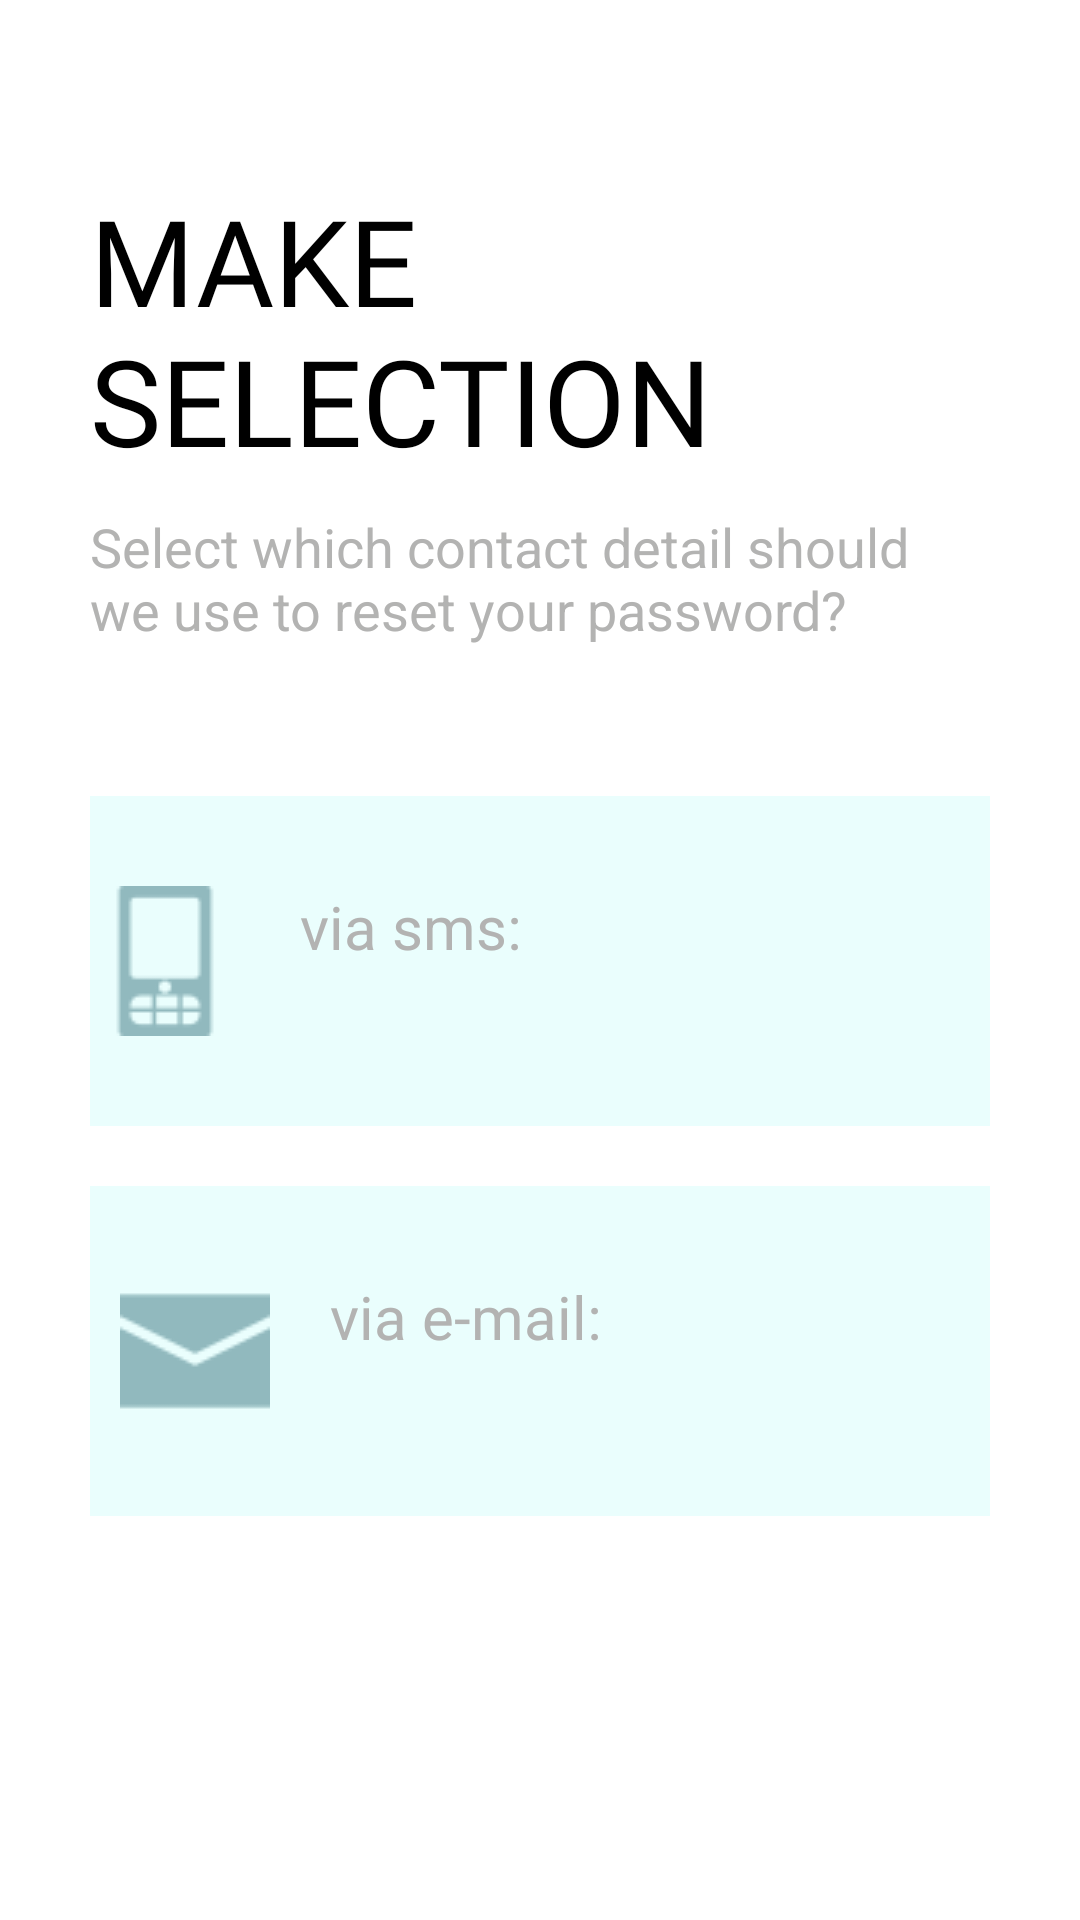

Layout XML and referenced resources for this Android screen:
<!-- AndroidManifest.xml: application theme Theme.DogCare -->
<!-- res/layout/activity_make_selection.xml -->
<?xml version="1.0" encoding="utf-8"?>
<ScrollView xmlns:android="http://schemas.android.com/apk/res/android"
    xmlns:app="http://schemas.android.com/apk/res-auto"
    xmlns:tools="http://schemas.android.com/tools"
    android:layout_width="match_parent"
    android:layout_height="match_parent"
    tools:context=".ForgetPassword"
    android:background="@color/white"
    android:padding="30dp">

    <LinearLayout
        android:layout_width="match_parent"
        android:layout_height="wrap_content"
        android:orientation="vertical">
        <TextView
            android:layout_width="wrap_content"
            android:layout_height="wrap_content"
            android:text="@string/selection"
            android:textColor="@color/black"
            android:textSize="40sp"
            android:textAllCaps="true"
            android:fontFamily="@font/bungee"
            android:layout_marginTop="30dp">

        </TextView>
        <TextView
            android:layout_width="wrap_content"
            android:layout_height="wrap_content"
            android:text="@string/make_selection"
            android:textColor="@color/grey"
            android:textSize="18sp"
            android:layout_marginTop="10dp">
        </TextView>
        <RelativeLayout
            android:id="@+id/relativeLayoutPhone"
            android:layout_width="match_parent"
            android:layout_height="match_parent"
            android:layout_marginTop="50dp"
            android:background="@color/light_green"
            android:paddingVertical="30dp">
            
            <ImageView
                android:id="@+id/mobileIcon"
                android:layout_width="wrap_content"
                android:layout_height="wrap_content"
                android:src="@drawable/mobilephone"
                android:layout_centerVertical="true"
                android:layout_marginRight="20dp">

            </ImageView>

            <TextView
                android:id="@+id/mobileTitle"
                android:layout_width="wrap_content"
                android:layout_height="wrap_content"
                android:text="@string/via_sms"
                android:textColor="@color/grey"
                android:textSize="20sp"
                android:layout_toRightOf="@+id/mobileIcon">
            </TextView>
            <Button
                android:layout_width="match_parent"
                android:layout_height="wrap_content"
                android:background="@color/transperant">

            </Button>
        </RelativeLayout>
        <RelativeLayout
            android:id="@+id/relativeLayoutEmail"
            android:layout_width="match_parent"
            android:layout_height="match_parent"
            android:layout_marginTop="20dp"
            android:background="@color/light_green"
            android:paddingVertical="30dp"
            android:paddingHorizontal="10dp">

            <ImageView
                android:id="@+id/mailIcon"
                android:layout_width="wrap_content"
                android:layout_height="wrap_content"
                android:src="@drawable/envelope"
                android:layout_centerVertical="true"
                android:layout_marginRight="20dp">

            </ImageView>

            <TextView
                android:id="@+id/mailTitle"
                android:layout_width="wrap_content"
                android:layout_height="wrap_content"
                android:text="@string/via_email"
                android:textColor="@color/grey"
                android:textSize="20sp"
                android:layout_toRightOf="@+id/mailIcon">
            </TextView>

            <Button
                android:layout_width="match_parent"
                android:layout_height="wrap_content"
                android:background="@color/transperant">

            </Button>
        </RelativeLayout>
    </LinearLayout>

</ScrollView>
<!-- resources referenced by this layout -->
<resources>
  <color name="black">#FF000000</color>
  <color name="grey">#B3B3B2</color>
  <color name="light_green">#EAFEFD</color>
  <color name="transperant">#00000080</color>
  <color name="white">#FFFFFFFF</color>
  <!-- drawable envelope: png bitmap (drawable, 488 bytes) -->
  <!-- drawable mobilephone: png bitmap (drawable, 839 bytes) -->
  <string name="make_selection">Select which contact detail should we use to reset your password?</string>
  <string name="selection">Make Selection</string>
  <string name="via_email">via e-mail:</string>
  <string name="via_sms">via sms:</string>
  <style name="Theme.DogCare" parent="Theme.MaterialComponents.DayNight.DarkActionBar">
          
          <item name="colorPrimary">@color/purple_500</item>
          <item name="colorPrimaryVariant">@color/purple_700</item>
          <item name="colorOnPrimary">@color/white</item>
          
          <item name="colorSecondary">@color/teal_200</item>
          <item name="colorSecondaryVariant">@color/teal_700</item>
          <item name="colorOnSecondary">@color/black</item>
          
          <item name="android:statusBarColor" tools:targetApi="l">?attr/colorPrimaryVariant</item>
          
      </style>
  <color name="purple_500">#92C8CF</color>
  <color name="purple_700">#92C8CF</color>
  <color name="teal_200">#FF03DAC5</color>
  <color name="teal_700">#FF018786</color>
</resources>
